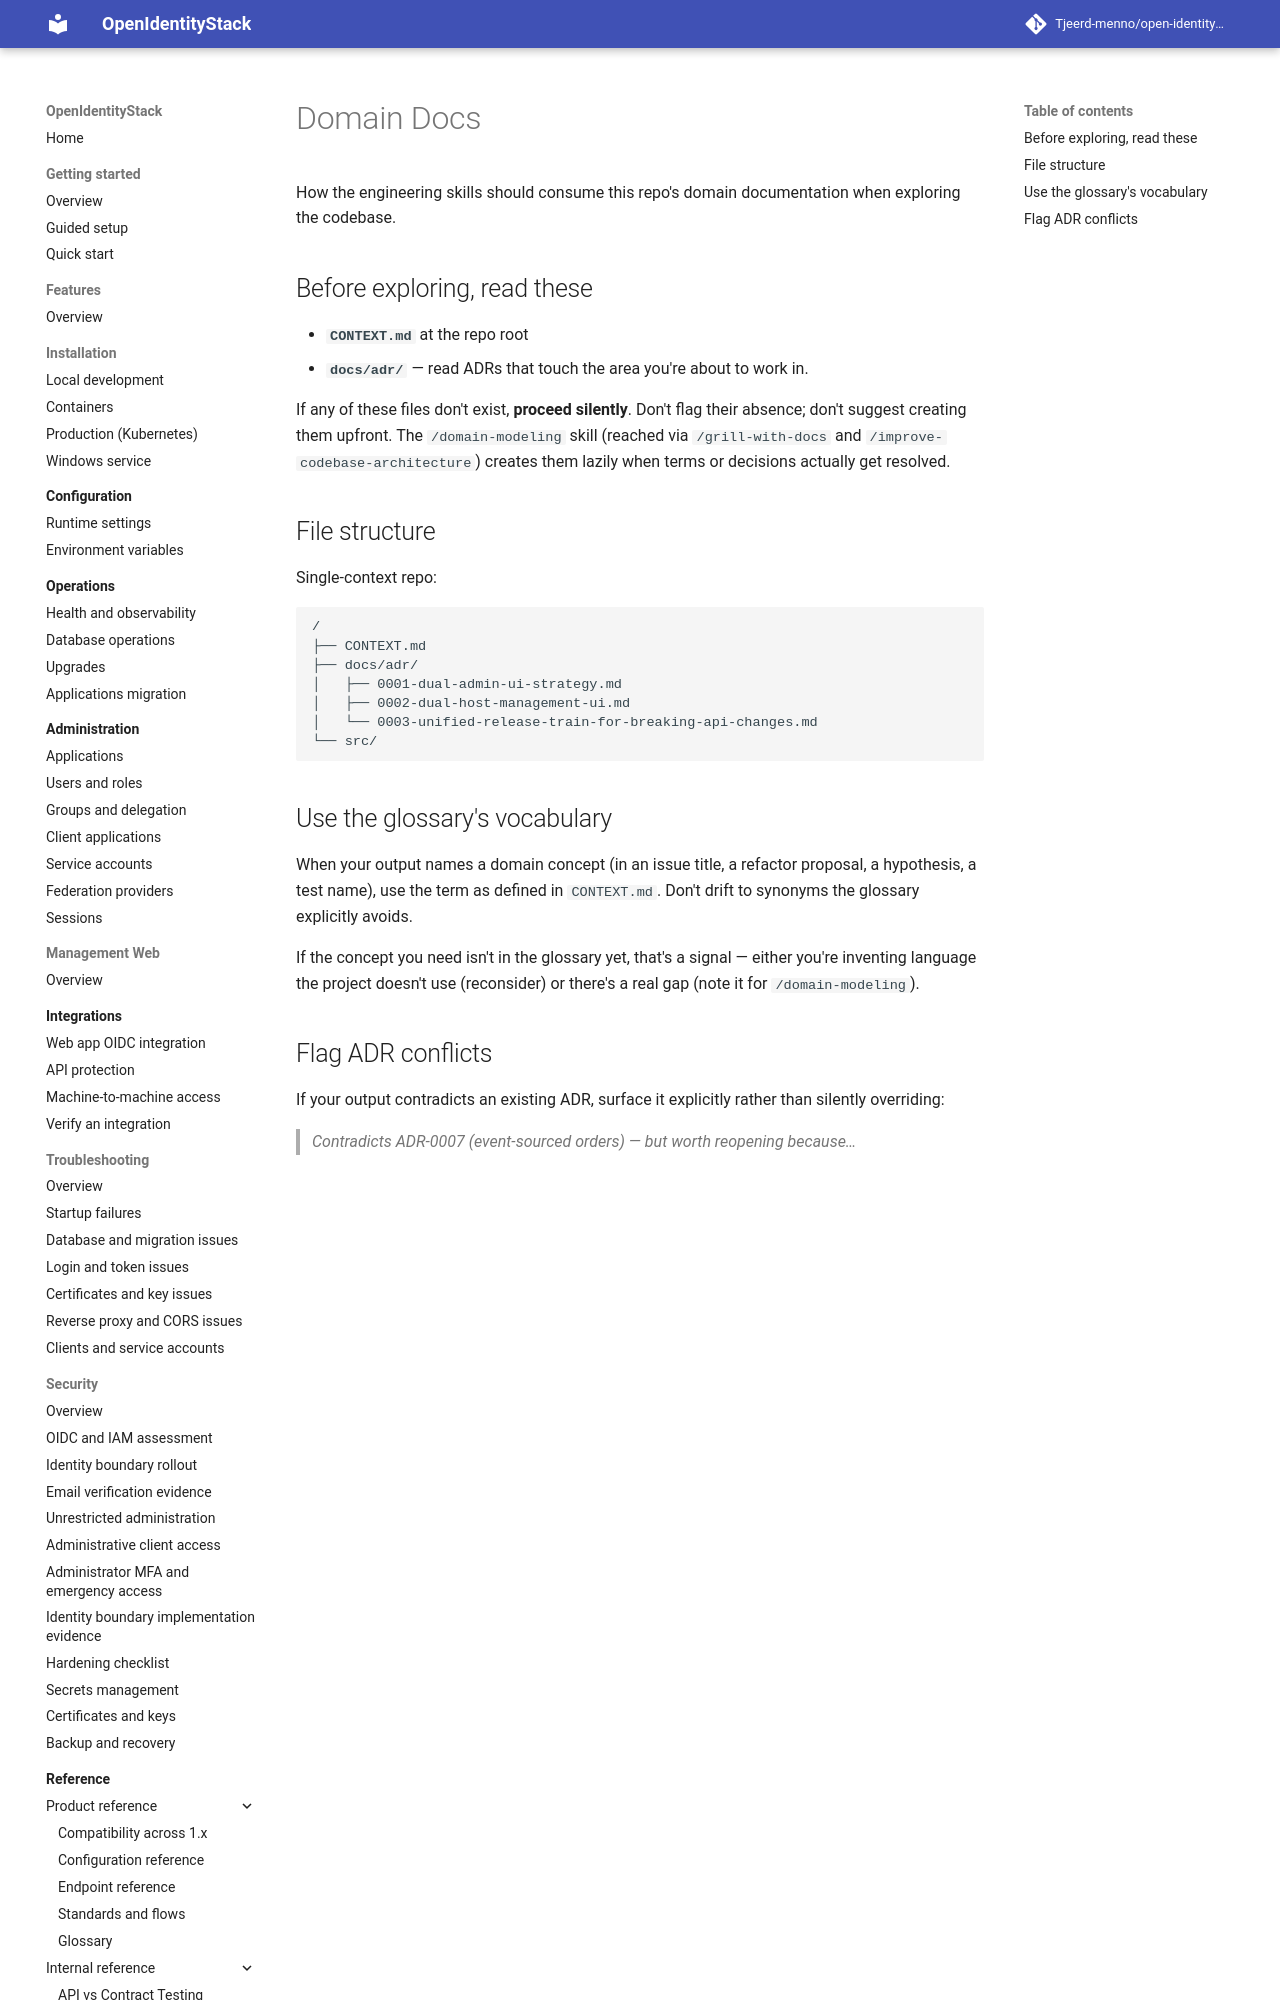

repository: Tjeerd-menno/open-identity-stack · page: agents/domain/index.html · generator: mkdocs

# Domain Docs

How the engineering skills should consume this repo's domain documentation when exploring the codebase.

## Before exploring, read these

- **`CONTEXT.md`** at the repo root
- **`docs/adr/`** — read ADRs that touch the area you're about to work in.

If any of these files don't exist, **proceed silently**. Don't flag their absence; don't suggest creating them upfront. The `/domain-modeling` skill (reached via `/grill-with-docs` and `/improve-codebase-architecture`) creates them lazily when terms or decisions actually get resolved.

## File structure

Single-context repo:

```
/
├── CONTEXT.md
├── docs/adr/
│   ├── 0001-dual-admin-ui-strategy.md
│   ├── 0002-dual-host-management-ui.md
│   └── 0003-unified-release-train-for-breaking-api-changes.md
└── src/
```
